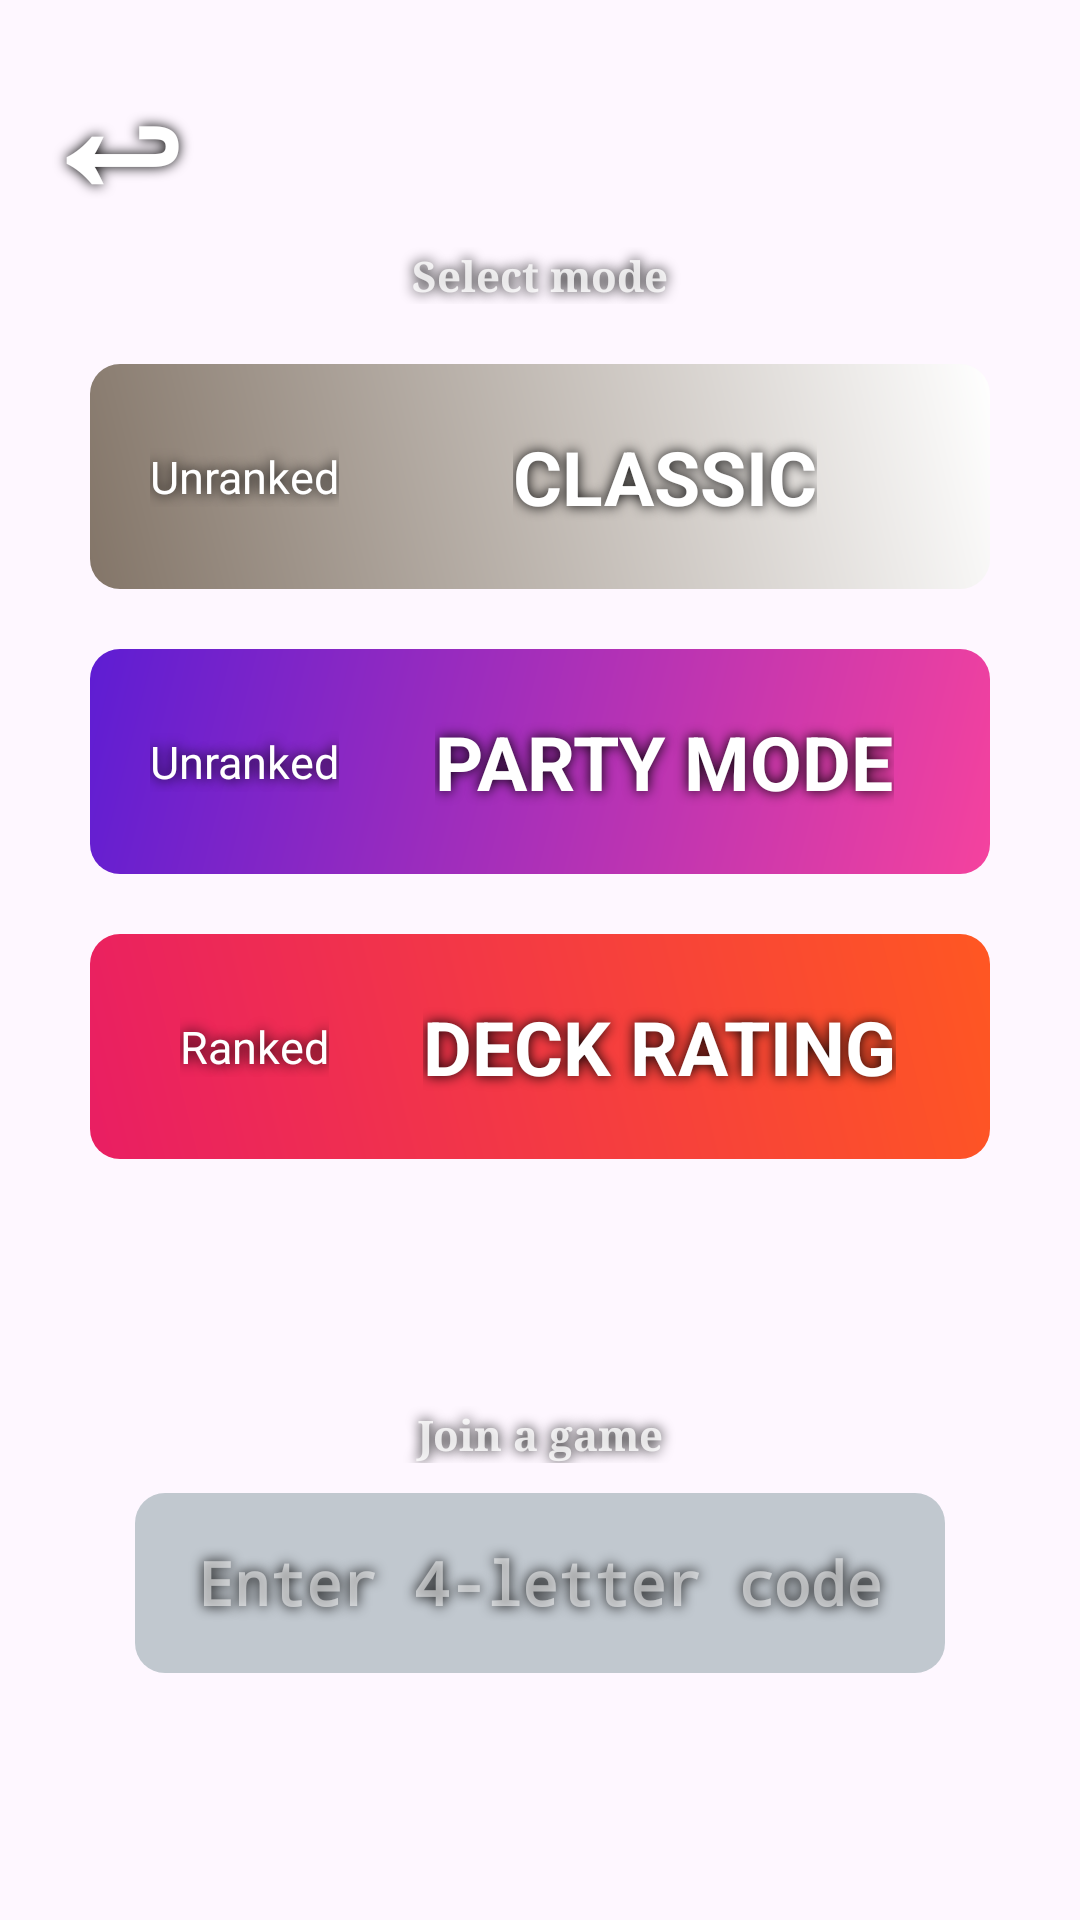

The Android layout XML behind this screen, and the referenced resources:
<!-- AndroidManifest.xml: application theme Theme.Manchester -->
<!-- res/layout/game_mode_screen.xml -->
<androidx.constraintlayout.widget.ConstraintLayout xmlns:android="http://schemas.android.com/apk/res/android"
    xmlns:app="http://schemas.android.com/apk/res-auto"
    android:layout_width="match_parent"
    android:id="@+id/gameModeScreen"
    android:layout_height="match_parent">

    <androidx.constraintlayout.widget.ConstraintLayout
        android:layout_width="wrap_content"
        android:layout_height="wrap_content"
        app:layout_constraintStart_toStartOf="parent"
        app:layout_constraintTop_toTopOf="parent">

        <TextView
            android:id="@+id/back"
            android:layout_width="wrap_content"
            android:layout_height="wrap_content"
            android:textColor="@color/white"
            android:gravity="center"
            android:textStyle="bold"
            android:layout_marginStart="10dp"
            android:shadowRadius="10"
            android:shadowColor="@color/black"
            android:text="↩"
            android:textSize="60dp"
            android:backgroundTint="@color/white"
            app:layout_constraintBottom_toBottomOf="parent"
            app:layout_constraintEnd_toEndOf="parent"
            app:layout_constraintStart_toStartOf="parent"
            app:layout_constraintTop_toTopOf="parent" />

    </androidx.constraintlayout.widget.ConstraintLayout>

    <androidx.constraintlayout.widget.ConstraintLayout
        android:layout_width="wrap_content"
        android:layout_height="wrap_content"
        android:id="@+id/createGame"
        app:layout_constraintBottom_toTopOf="@+id/joinGame"
        app:layout_constraintEnd_toEndOf="parent"
        app:layout_constraintStart_toStartOf="parent"
        app:layout_constraintTop_toTopOf="parent">
        <TextView
            android:id="@+id/selectModeText"
            android:layout_width="150dp"
            android:layout_height="wrap_content"
            android:fontFamily="serif"
            android:lineSpacingExtra="-12sp"
            android:shadowColor="@color/black"
            android:shadowRadius="10"
            android:text="Select mode"
            android:textAlignment="center"
            android:layout_marginBottom="20dp"
            android:textColor="#CCFFFFFF"
            android:textSize="14dp"
            android:textStyle="bold"
            app:flow_verticalAlign="top"
            app:layout_constraintBottom_toTopOf="@+id/unrankedLocal"
            app:layout_constraintEnd_toEndOf="parent"
            app:layout_constraintStart_toStartOf="parent"
            app:layout_constraintTop_toTopOf="parent" />
        <include
            android:id="@+id/unrankedLocal"
            layout="@layout/unranked_classic_button"
            android:layout_width="wrap_content"
            android:layout_height="wrap_content"
            app:layout_constraintBottom_toTopOf="@+id/unrankedParty"
            app:layout_constraintEnd_toEndOf="parent"
            app:layout_constraintStart_toStartOf="parent"
            app:layout_constraintTop_toBottomOf="@+id/selectModeText" />

        <include
            android:id="@+id/unrankedParty"
            layout="@layout/unranked_party_mode_button"
            android:layout_width="wrap_content"
            android:layout_height="wrap_content"
            android:layout_marginTop="20dp"
            app:layout_constraintBottom_toTopOf="@+id/rankedOnlineCompetitive"
            app:layout_constraintEnd_toEndOf="parent"
            app:layout_constraintStart_toStartOf="parent"
            app:layout_constraintTop_toBottomOf="@+id/unrankedLocal" />

        <include
            android:id="@+id/rankedOnlineCompetitive"
            layout="@layout/ranked_deck_rating"
            android:layout_width="wrap_content"
            android:layout_height="wrap_content"
            android:layout_marginTop="20dp"
            app:layout_constraintBottom_toBottomOf="parent"
            app:layout_constraintEnd_toEndOf="parent"
            app:layout_constraintStart_toStartOf="parent"
            app:layout_constraintTop_toBottomOf="@+id/unrankedParty" />
    </androidx.constraintlayout.widget.ConstraintLayout>
    <androidx.constraintlayout.widget.ConstraintLayout
        android:layout_width="wrap_content"
        android:layout_height="wrap_content"
        android:id="@+id/joinGame"
        app:layout_constraintBottom_toBottomOf="parent"
        app:layout_constraintEnd_toEndOf="parent"
        app:layout_constraintStart_toStartOf="parent"
        app:layout_constraintTop_toBottomOf="@+id/createGame">
        <TextView
            android:id="@+id/joinGameHelperText"
            android:layout_width="150dp"
            android:layout_height="wrap_content"
            android:fontFamily="serif"
            android:shadowColor="@color/black"
            android:shadowRadius="10"
            android:text="Join a game"
            android:textAlignment="center"
            android:textColor="#CCFFFFFF"
            android:textSize="14dp"
            android:textStyle="bold"
            app:flow_verticalAlign="top"
            app:layout_constraintBottom_toTopOf="@+id/joinGameText"
            app:layout_constraintEnd_toEndOf="parent"
            app:layout_constraintStart_toStartOf="parent"
            app:layout_constraintTop_toTopOf="parent" />

        <EditText
            android:id="@+id/joinGameText"
            android:layout_width="270dp"
            android:layout_height="60dp"
            android:fontFamily="monospace"
            android:hint="Enter 4-letter code"
            android:textColorHint="#8AFFFFFF"
            android:textAlignment="center"
            android:layout_marginTop="10dp"
            android:shadowRadius="10"
            android:shadowColor="@color/black"
            android:background="@drawable/rounded_button_gradient_3"
            android:backgroundTint="#83869BA1"
            android:textColor="@color/white"
            android:maxLength="4"
            android:textSize="20dp"
            android:textStyle="bold"
            app:layout_constraintBottom_toBottomOf="parent"
                    app:layout_constraintEnd_toEndOf="parent"
                    app:layout_constraintStart_toStartOf="parent"
                    app:layout_constraintTop_toBottomOf="@+id/joinGameHelperText"
            />
        <TextView
            android:id="@+id/joinGameConfirmation"
            android:layout_width="wrap_content"
            android:layout_height="wrap_content"
            android:fontFamily="monospace"
            android:text="→"
            android:visibility="invisible"
            android:gravity="center"
            android:shadowColor="@color/black"
            android:shadowRadius="10"
            android:textAlignment="center"
            android:textColor="@color/white"
            android:maxLength="4"
            android:textSize="30sp"
            android:layout_marginEnd="10dp"
            android:textStyle="bold"
            app:layout_constraintBottom_toBottomOf="parent"
            app:layout_constraintEnd_toEndOf="parent"
            app:layout_constraintTop_toBottomOf="@+id/joinGameHelperText"
            />

    </androidx.constraintlayout.widget.ConstraintLayout>
</androidx.constraintlayout.widget.ConstraintLayout>
<!-- res/layout/unranked_classic_button.xml (included above) -->
<?xml version="1.0" encoding="utf-8"?>
<androidx.constraintlayout.widget.ConstraintLayout xmlns:android="http://schemas.android.com/apk/res/android"
    xmlns:app="http://schemas.android.com/apk/res-auto"
    android:layout_width="match_parent"
    android:layout_height="match_parent">

    <View
        android:id="@+id/background"
        android:layout_width="300dp"
        android:layout_height="75dp"
        android:background="@drawable/rounded_button_gradient_3"
        app:layout_constraintBottom_toBottomOf="parent"
        app:layout_constraintEnd_toEndOf="parent"
        app:layout_constraintStart_toStartOf="parent"
        app:layout_constraintTop_toTopOf="parent"/>

    <TextView
        android:id="@+id/rankType"
        android:layout_width="wrap_content"
        android:layout_height="wrap_content"
        android:text="Unranked"
        android:textColor="@color/white"
        android:shadowRadius="10"
        android:shadowColor="@color/black"
        android:textSize="15sp"
        android:layout_marginLeft="20dp"
        app:layout_constraintBottom_toBottomOf="parent"
        app:layout_constraintStart_toStartOf="@+id/background"
        app:layout_constraintTop_toTopOf="parent" />

    <TextView
        android:id="@+id/gameType"
        android:layout_width="wrap_content"
        android:layout_height="wrap_content"
        android:fontFamily="sans-serif"
        android:text="CLASSIC"
        android:shadowRadius="10"
        android:shadowColor="@color/black"
        android:textColor="@color/white"
        android:textSize="25sp"
        android:textStyle="bold"
        app:layout_constraintStart_toEndOf="@id/rankType"
        app:layout_constraintBottom_toBottomOf="parent"
        app:layout_constraintEnd_toEndOf="@+id/background"
        app:layout_constraintTop_toTopOf="parent" />
</androidx.constraintlayout.widget.ConstraintLayout>
<!-- res/layout/unranked_party_mode_button.xml (included above) -->
<?xml version="1.0" encoding="utf-8"?>
<androidx.constraintlayout.widget.ConstraintLayout xmlns:android="http://schemas.android.com/apk/res/android"
    xmlns:app="http://schemas.android.com/apk/res-auto"
    android:layout_width="match_parent"
    android:layout_height="match_parent">

    <View
        android:id="@+id/background"
        android:layout_width="300dp"
        android:layout_height="75dp"
        android:background="@drawable/rounded_button_gradient_2"
        app:layout_constraintBottom_toBottomOf="parent"
        app:layout_constraintEnd_toEndOf="parent"
        app:layout_constraintStart_toStartOf="parent"
        app:layout_constraintTop_toTopOf="parent"/>

    <TextView
        android:id="@+id/rankType"
        android:layout_width="wrap_content"
        android:layout_height="wrap_content"
        android:text="Unranked"
        android:shadowRadius="10"
        android:shadowColor="@color/black"
        android:textColor="@color/white"
        android:textSize="15sp"
        android:layout_marginLeft="20dp"
        app:layout_constraintBottom_toBottomOf="parent"
        app:layout_constraintStart_toStartOf="@+id/background"
        app:layout_constraintTop_toTopOf="parent" />

    <TextView
        android:id="@+id/gameType"
        android:layout_width="wrap_content"
        android:layout_height="wrap_content"
        android:fontFamily="sans-serif"
        android:text="PARTY MODE"
        android:shadowRadius="10"
        android:shadowColor="@color/black"
        android:textColor="@color/white"
        android:textSize="25sp"
        android:textStyle="bold"
        app:layout_constraintStart_toEndOf="@id/rankType"
        app:layout_constraintBottom_toBottomOf="parent"
        app:layout_constraintEnd_toEndOf="@+id/background"
        app:layout_constraintTop_toTopOf="parent" />
</androidx.constraintlayout.widget.ConstraintLayout>
<!-- res/layout/ranked_deck_rating.xml (included above) -->
<?xml version="1.0" encoding="utf-8"?>
<androidx.constraintlayout.widget.ConstraintLayout xmlns:android="http://schemas.android.com/apk/res/android"
    xmlns:app="http://schemas.android.com/apk/res-auto"
    android:layout_width="match_parent"
    android:layout_height="match_parent">

    <View
        android:id="@+id/background"
        android:layout_width="300dp"
        android:layout_height="75dp"
        android:background="@drawable/rounded_button_gradient_1"
        app:layout_constraintBottom_toBottomOf="parent"
        app:layout_constraintEnd_toEndOf="parent"
        app:layout_constraintStart_toStartOf="parent"
        app:layout_constraintTop_toTopOf="parent"/>

    <TextView
        android:id="@+id/rankType"
        android:layout_width="wrap_content"
        android:layout_height="wrap_content"
        android:text="Ranked"
        android:shadowRadius="10"
        android:shadowColor="@color/black"
        android:textColor="@color/white"
        android:textSize="15sp"
        android:layout_marginLeft="30dp"
        app:layout_constraintBottom_toBottomOf="parent"
        app:layout_constraintStart_toStartOf="@+id/background"
        app:layout_constraintTop_toTopOf="parent" />

    <TextView
        android:id="@+id/gameType"
        android:layout_width="wrap_content"
        android:layout_height="wrap_content"
        android:fontFamily="sans-serif"
        android:text="DECK RATING"
        android:shadowRadius="10"
        android:shadowColor="@color/black"
        android:textColor="@color/white"
        android:textSize="25sp"
        android:textStyle="bold"
        app:layout_constraintStart_toEndOf="@id/rankType"
        app:layout_constraintBottom_toBottomOf="parent"
        app:layout_constraintEnd_toEndOf="@+id/background"
        app:layout_constraintTop_toTopOf="parent" />
</androidx.constraintlayout.widget.ConstraintLayout>
<!-- resources referenced by this layout -->
<resources>
  <color name="black">#000000</color>
  <color name="white">#FFFFFFFF</color>
  <!-- drawable rounded_button_gradient_1 (drawable) -->
  <layer-list xmlns:android="http://schemas.android.com/apk/res/android">
  <item>
          <shape android:shape="rectangle">
              <solid android:color="@android:color/white" />
              <corners android:radius="10dp" />
              <gradient android:angle="45" android:startColor="@color/manchester_red" android:endColor="@color/manchester_orange"/>
          </shape>
      </item>
  </layer-list>
  <!-- drawable rounded_button_gradient_2 (drawable) -->
  <layer-list xmlns:android="http://schemas.android.com/apk/res/android">
  <item>
          <shape android:shape="rectangle">
              <solid android:color="@android:color/white" />
              <corners android:radius="10dp" />
              <gradient android:startColor="@color/manchester_pink" android:endColor="@color/manchester_purple" android:angle="135"/>
          </shape>
      </item>
  </layer-list>
  <!-- drawable rounded_button_gradient_3 (drawable) -->
  <layer-list xmlns:android="http://schemas.android.com/apk/res/android">
  <item>
          <shape android:shape="rectangle">
              <solid android:color="@android:color/white" />
              <corners android:radius="10dp" />
              <gradient android:startColor="#837568" android:endColor="#FFFFFF" android:angle="45"/>
          </shape>
      </item>
  </layer-list>
  <style name="Theme.Manchester" parent="Base.Theme.Manchester" />
  <color name="manchester_red">#E91E63</color>
  <color name="manchester_orange">#FF5722</color>
  <color name="manchester_pink">#f5429e</color>
  <color name="manchester_purple">#5E1DD3</color>
  <style name="Base.Theme.Manchester" parent="Theme.Material3.DayNight.NoActionBar">
          
          
          <item name="android:windowTranslucentStatus">true</item>
      </style>
</resources>
